Run: headless pygame with SDL's dummy video driver; simulated clock (each Clock.tick advances the game by its frame time, no real sleeping); random seed 0; keys injected as events and as key.get_pressed() state; mouse plan: one left click at the window centre at the start of phase 2, then a move to the lower-right quarter at the start of phase 3.
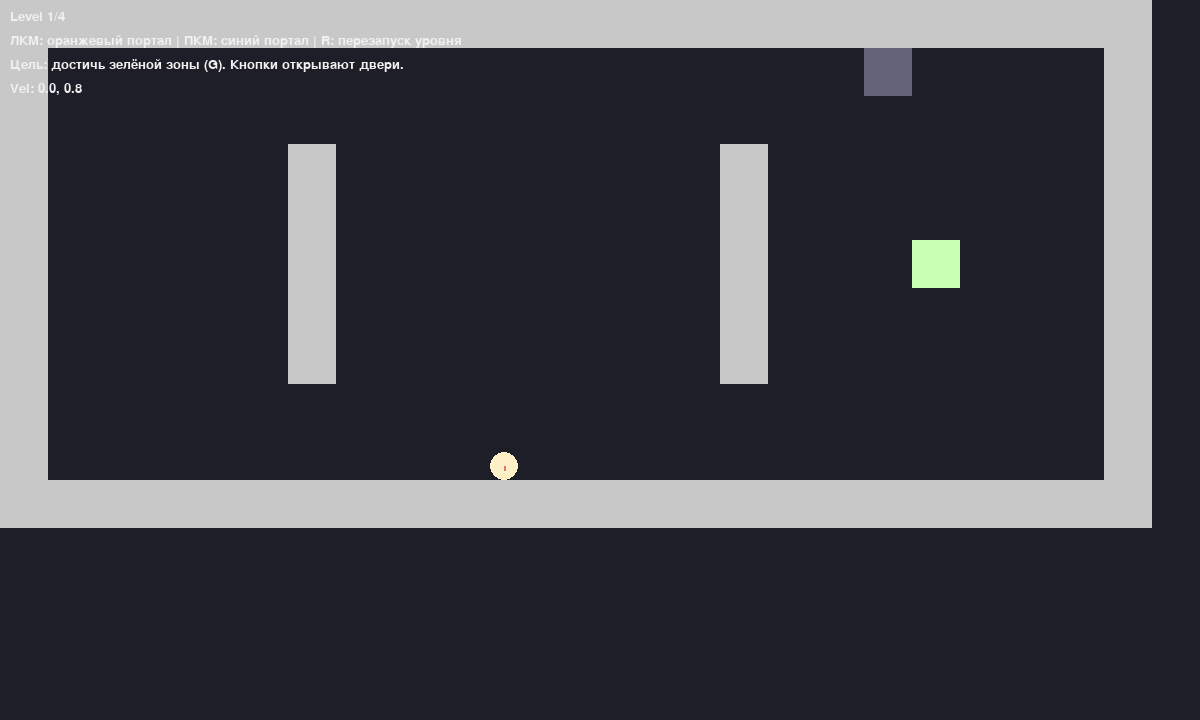
Frame 1 of 4 · flips 1–60 · no input
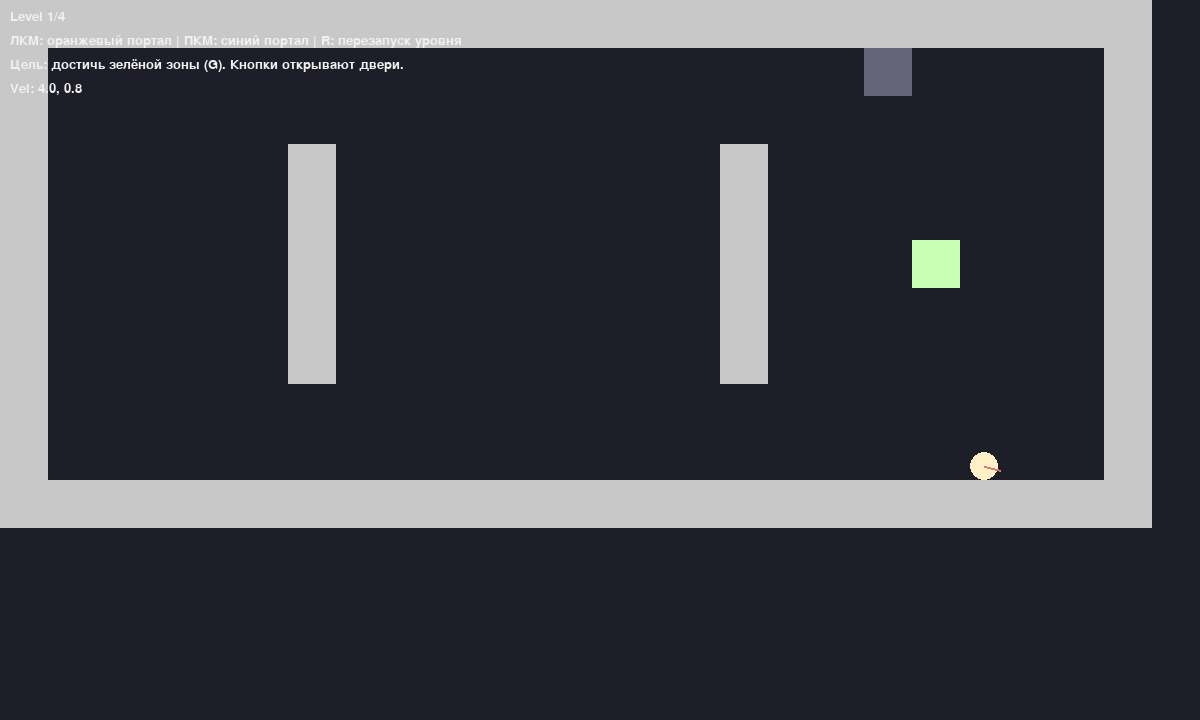
Frame 2 of 4 · flips 61–180 · clicked the window centre · tapped SPACE, RETURN · held RIGHT (→), D
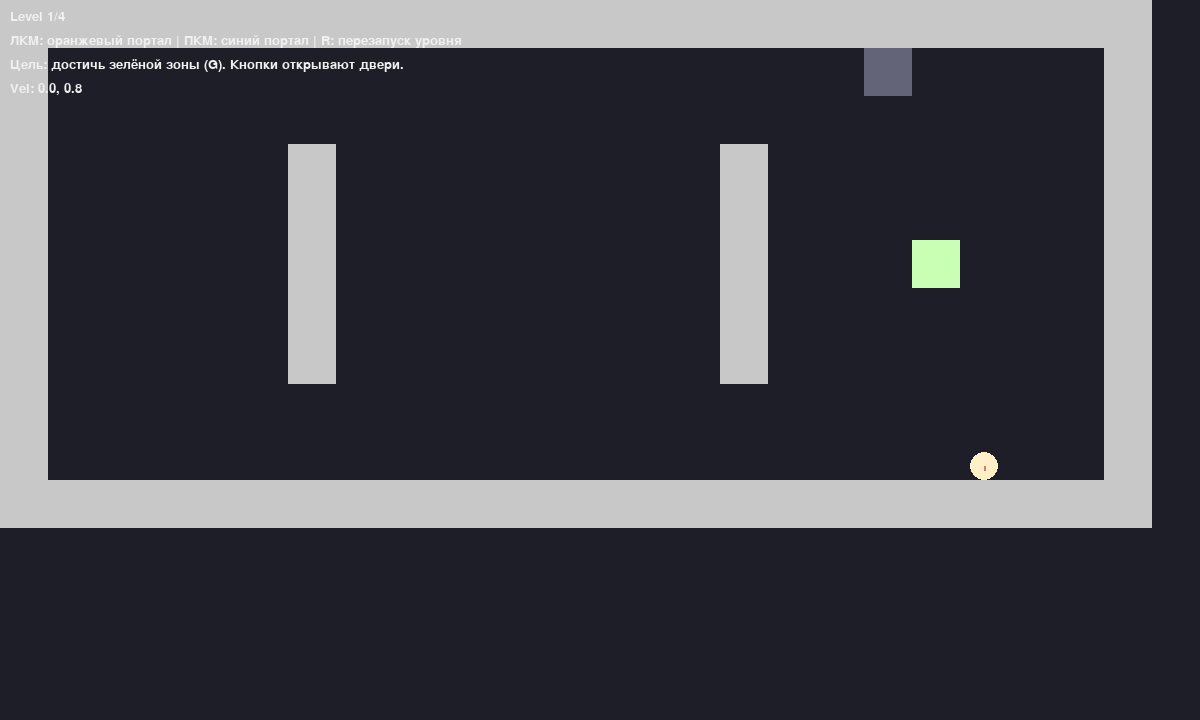
Frame 3 of 4 · flips 181–300 · moved the mouse to the lower-right quarter · held DOWN (↓), S
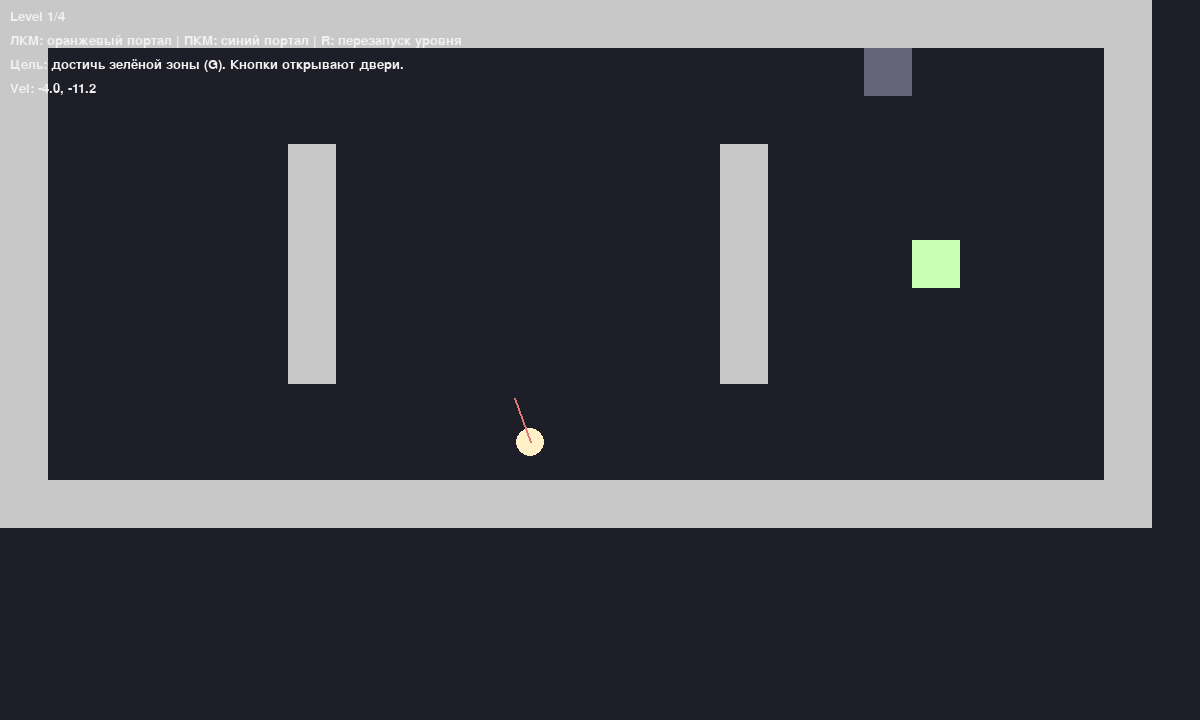
Frame 4 of 4 · flips 301–420 · held LEFT (←), A, UP (↑), W

The pygame program that drew these frames:

# portal_like.py
# Оригинальная игра, вдохновлённая Portal (но это не копия).
# Требуется: pygame
# pip install pygame
#
# Управление:
# - WASD / стрелки — движение
# - ЛКМ — выстрелить оранжевый портал
# - ПКМ — выстрелить синий портал
# - R — перезарядить уровень
# - Esc — выйти
#
# Цель: добраться до "G" (goal). Порталы помогают перемещаться, сохраняется скорость и направление,
# учитывается ориентация порталов. Уровни усложняются.

import pygame
import math
import sys
from collections import deque

pygame.init()
WIDTH, HEIGHT = 1200, 720
SCREEN = pygame.display.set_mode((WIDTH, HEIGHT))
CLOCK = pygame.time.Clock()
FONT = pygame.font.SysFont("Arial", 20)

TILE = 48  # размер тайла
GRAVITY = 0.8
PLAYER_RADIUS = 14
PLAYER_SPEED = 4.0
JUMP_SPEED = -12
MAX_FPS = 60

# Цвета
BG = (30, 30, 40)
WALL_COLOR = (200, 200, 200)
PLAYER_COLOR = (255, 240, 200)
PORTAL_ORANGE = (255, 140, 0)
PORTAL_BLUE = (80, 180, 255)
GOAL_COLOR = (200, 255, 180)
BUTTON_COLOR = (230, 120, 230)
DOOR_COLOR = (100, 100, 120)

# ---- Уровни (массив строк). Используй символы:
# W - стена, . - пусто, S - старт игрока, G - цель (exit)
# B - кнопка (будет открывать дверь D), D - дверь (старт закрыта)
# Можно создавать уникальные уровни по образцу.
LEVELS = [
    [
        "WWWWWWWWWWWWWWWWWWWWWWWW",
        "W.................D....W",
        "W......................W",
        "W.....W........W.......W",
        "W.....W........W.......W",
        "W.....W........W...G...W",
        "W.....W........W.......W",
        "W.....W........W.......W",
        "W......................W",
        "W.........S............W",
        "WWWWWWWWWWWWWWWWWWWWWWWW",
    ],
    [
        "WWWWWWWWWWWWWWWWWWWWWWWW",
        "W...W...............G..W",
        "W...W..WWWWWW........W.W",
        "W...W........W........W.W",
        "W...W........W........W.W",
        "W...W........W........W.W",
        "W...W........W........W.W",
        "W...W........W........W.W",
        "W..............B......W",
        "W.......S.............W",
        "WWWWWWWWWWWWWWWWWWWWWWWW",
    ],
    [
        "WWWWWWWWWWWWWWWWWWWWWWWW",
        "W......................W",
        "W..WWW......WWW........W",
        "W..W.GW....W...W.......W",
        "W..W..W....W...W.......W",
        "W..W..W....W...W.......W",
        "W..W..WWWWWW...W.......W",
        "W..W............W......W",
        "W..W..B.........W......W",
        "W.S.............W......W",
        "WWWWWWWWWWWWWWWWWWWWWWWW",
    ],
    [
        "WWWWWWWWWWWWWWWWWWWWWWWW",
        "W.............W........W",
        "W.............W...G....W",
        "W..WWW........W........W",
        "W..W.BW.......W........W",
        "W..W..W........W.......W",
        "W..W..W........W.......W",
        "W..W..WWWWWWWWWWW......W",
        "W......................W",
        "W.S...................W",
        "WWWWWWWWWWWWWWWWWWWWWWWW",
    ],
]

# Вспомогательные функции
def text(s, x, y, color=(240,240,240)):
    surf = FONT.render(s, True, color)
    SCREEN.blit(surf, (x,y))

def clamp(v, a, b):
    return max(a, min(b, v))

# Игровые сущности
class Level:
    def __init__(self, layout):
        self.layout = layout
        self.h = len(layout)
        self.w = len(layout[0])
        self.width_px = self.w * TILE
        self.height_px = self.h * TILE
        self.player_start = None
        self.goal_rect = None
        self.buttons = []  # (tilex,tiley,activated)
        self.doors = {}    # {(tilex,tiley): open_bool}
        self.parse()

    def parse(self):
        for y, row in enumerate(self.layout):
            for x, ch in enumerate(row):
                if ch == "S":
                    self.player_start = (x*TILE + TILE//2, y*TILE + TILE//2)
                elif ch == "G":
                    self.goal_rect = pygame.Rect(x*TILE, y*TILE, TILE, TILE)
                elif ch == "B":
                    self.buttons.append([x, y, False])
                elif ch == "D":
                    self.doors[(x,y)] = False

    def tile_at(self, tx, ty):
        if 0 <= ty < self.h and 0 <= tx < self.w:
            return self.layout[ty][tx]
        return "W"  # вне уровня считаем стеной

    def is_solid_at(self, tx, ty):
        ch = self.tile_at(tx,ty)
        if ch == "W": return True
        if ch == "D" and not self.doors.get((tx,ty), False): return True
        return False

    def draw(self, cam_rect):
        # отрисовка видимой части
        start_x = max(0, cam_rect.left // TILE)
        end_x = min(self.w, (cam_rect.right)//TILE + 1)
        start_y = max(0, cam_rect.top // TILE)
        end_y = min(self.h, (cam_rect.bottom)//TILE + 1)
        for y in range(start_y, end_y):
            for x in range(start_x, end_x):
                ch = self.tile_at(x,y)
                rect = pygame.Rect(x*TILE - cam_rect.left, y*TILE - cam_rect.top, TILE, TILE)
                if ch == "W":
                    pygame.draw.rect(SCREEN, WALL_COLOR, rect)
                elif ch == "G":
                    pygame.draw.rect(SCREEN, GOAL_COLOR, rect)
                elif ch == "B":
                    pygame.draw.rect(SCREEN, BUTTON_COLOR, rect)
                elif ch == "D":
                    open_state = self.doors.get((x,y), False)
                    color = (180,200,180) if open_state else DOOR_COLOR
                    pygame.draw.rect(SCREEN, color, rect)
                # else: пусто

    def update_buttons(self, player):
        # если игрок стоит на кнопке, активируем; кнопки открывают все двери in-level
        any_pressed = False
        px, py = player.pos
        for b in self.buttons:
            bx, by = b[0]*TILE + TILE//2, b[1]*TILE + TILE//2
            br = pygame.Rect(b[0]*TILE, b[1]*TILE, TILE, TILE)
            if br.collidepoint(px, py + PLAYER_RADIUS):  # немного учитываем вплотную
                b[2] = True
                any_pressed = True
            else:
                b[2] = False
        # Управление дверями: если нажата любая кнопка, открываем все двери
        for k in list(self.doors.keys()):
            self.doors[k] = any_pressed

class Player:
    def __init__(self, x,y):
        self.pos = [x, y]
        self.vel = [0.0, 0.0]
        self.on_ground = False
        self.last_teleport_time = -999
        self.teleport_cooldown = 0.12  # сек

    def rect(self):
        return pygame.Rect(self.pos[0]-PLAYER_RADIUS, self.pos[1]-PLAYER_RADIUS, PLAYER_RADIUS*2, PLAYER_RADIUS*2)

    def update(self, keys, level, dt):
        ax = 0
        if keys[pygame.K_a] or keys[pygame.K_LEFT]:
            ax = -PLAYER_SPEED
        if keys[pygame.K_d] or keys[pygame.K_RIGHT]:
            ax = PLAYER_SPEED
        # apply horizontal control (simple)
        self.vel[0] = ax

        # gravity
        self.vel[1] += GRAVITY

        # jump
        if (keys[pygame.K_w] or keys[pygame.K_UP] or keys[pygame.K_SPACE]) and self.on_ground:
            self.vel[1] = JUMP_SPEED
            self.on_ground = False

        # integrate
        self.pos[0] += self.vel[0]
        self.collide_h(level)
        self.pos[1] += self.vel[1]
        self.on_ground = False
        self.collide_v(level)

    def collide_h(self, level):
        r = self.rect()
        # check tiles overlapping horizontally
        tiles = self._tiles_touching(r)
        for tx,ty in tiles:
            if level.is_solid_at(tx,ty):
                rect = pygame.Rect(tx*TILE, ty*TILE, TILE, TILE)
                if r.colliderect(rect):
                    if self.vel[0] > 0:
                        self.pos[0] = rect.left - PLAYER_RADIUS
                    elif self.vel[0] < 0:
                        self.pos[0] = rect.right + PLAYER_RADIUS
                    self.vel[0] = 0
                    r = self.rect()

    def collide_v(self, level):
        r = self.rect()
        tiles = self._tiles_touching(r)
        for tx,ty in tiles:
            if level.is_solid_at(tx,ty):
                rect = pygame.Rect(tx*TILE, ty*TILE, TILE, TILE)
                if r.colliderect(rect):
                    if self.vel[1] > 0:
                        self.pos[1] = rect.top - PLAYER_RADIUS
                        self.on_ground = True
                    elif self.vel[1] < 0:
                        self.pos[1] = rect.bottom + PLAYER_RADIUS
                    self.vel[1] = 0
                    r = self.rect()

    def _tiles_touching(self, rect):
        left = max(0, int((rect.left)//TILE))
        right = int((rect.right)//TILE)
        top = max(0, int((rect.top)//TILE))
        bottom = int((rect.bottom)//TILE)
        coords = []
        for y in range(top, bottom+1):
            for x in range(left, right+1):
                coords.append((x,y))
        return coords

class Portal:
    def __init__(self):
        self.exists = False
        self.pos = (0,0)  # center in pixels
        self.normal = (0,-1)  # surface normal unit vector (which way portal faces)
        self.radius = 20
        self.color = PORTAL_ORANGE
        self.orientation = "up"  # 'up','down','left','right'

    def place(self, px, py, normal):
        self.exists = True
        self.pos = (px, py)
        self.normal = normal
        nx, ny = normal
        # determine orientation
        if abs(nx) > abs(ny):
            self.orientation = "left" if nx < 0 else "right"
        else:
            self.orientation = "up" if ny < 0 else "down"

    def draw(self, cam_rect):
        if not self.exists: return
        x = int(self.pos[0] - cam_rect.left)
        y = int(self.pos[1] - cam_rect.top)
        pygame.draw.circle(SCREEN, (0,0,0), (x,y), self.radius+6)  # outline dark
        pygame.draw.circle(SCREEN, self.color, (x,y), self.radius)
        # draw normal indicator
        nx, ny = self.normal
        pygame.draw.line(SCREEN, (0,0,0), (x,y), (x+int(nx*20), y+int(ny*20)), 3)

# Raycast для определения первой стены, куда попал выстрел
def raycast_to_wall(level, start, end):
    # шаговая проверка вдоль луча (DDA-like)
    sx, sy = start
    ex, ey = end
    dx = ex - sx
    dy = ey - sy
    dist = math.hypot(dx, dy)
    if dist == 0:
        return None
    steps = int(dist / 4) + 1
    for i in range(1, steps+1):
        t = i/steps
        x = sx + dx * t
        y = sy + dy * t
        tx = int(x // TILE)
        ty = int(y // TILE)
        if level.is_solid_at(tx,ty):
            # определим нормаль поверхности: посмотрим где ближе центр тайла
            center_x = tx*TILE + TILE/2
            center_y = ty*TILE + TILE/2
            dx_c = x - center_x
            dy_c = y - center_y
            # выбираем сторону по наибольшему абсолютному смещению
            if abs(dx_c) > abs(dy_c):
                # left or right side hit
                if dx_c > 0:
                    normal = (1,0)   # hit right half -> normal points right
                    hit_x = tx*TILE + TILE
                    hit_y = y
                else:
                    normal = (-1,0)
                    hit_x = tx*TILE
                    hit_y = y
            else:
                if dy_c > 0:
                    normal = (0,1)
                    hit_x = x
                    hit_y = ty*TILE + TILE
                else:
                    normal = (0,-1)
                    hit_x = x
                    hit_y = ty*TILE
            return (hit_x, hit_y, normal)
    return None

# Телепортация через порталы
def teleport_if_needed(player, portal_a, portal_b, t_now):
    if not portal_a.exists or not portal_b.exists:
        return
    pr = player.rect()
    # проверяем вход в оранжевый портал
    for src, dst in [(portal_a, portal_b), (portal_b, portal_a)]:
        if not src.exists or not dst.exists:
            continue
        sx, sy = src.pos
        dx = player.pos[0] - sx
        dy = player.pos[1] - sy
        # попадание по кругу
        if dx*dx + dy*dy <= (src.radius+PLAYER_RADIUS-2)**2:
            # cooldown чтобы не застрять в бесконечной телепортации
            if t_now - player.last_teleport_time < player.teleport_cooldown:
                return
            # compute local vector relative to source portal coordinate frame
            # хотим перенести положение относительно портала и повернуть по ориентации
            s_norm = src.normal
            d_norm = dst.normal
            # углы
            ang_s = math.atan2(s_norm[1], s_norm[0])
            ang_d = math.atan2(d_norm[1], d_norm[0])
            # угол для поворота вектора и скорости
            rotate = ang_d - ang_s + math.pi  # +pi потому что нормали указывают "наружу"
            # локальная позиция в полярных координатах от центра src
            relx = player.pos[0] - sx
            rely = player.pos[1] - sy
            # rotate position
            cosr = math.cos(rotate)
            sinr = math.sin(rotate)
            newx = relx * cosr - rely * sinr
            newy = relx * sinr + rely * cosr
            # новый мир. центр dst + rotated offset
            player.pos[0] = dst.pos[0] + newx
            player.pos[1] = dst.pos[1] + newy
            # rotate velocity similarly
            vx, vy = player.vel
            nvx = vx * cosr - vy * sinr
            nvy = vx * sinr + vy * cosr
            player.vel[0] = nvx
            player.vel[1] = nvy
            # небольшое смещение наружу вдоль нормали dst, чтобы не застрять внутри портала
            player.pos[0] += dst.normal[0] * (PLAYER_RADIUS + 3)
            player.pos[1] += dst.normal[1] * (PLAYER_RADIUS + 3)
            player.last_teleport_time = t_now
            return

# Камера: следует за игроком, с ограничением границ уровня
def compute_camera(level, player):
    cam_w, cam_h = WIDTH, HEIGHT
    x = int(player.pos[0] - cam_w/2)
    y = int(player.pos[1] - cam_h/2)
    x = clamp(x, 0, max(0, level.width_px - cam_w))
    y = clamp(y, 0, max(0, level.height_px - cam_h))
    return pygame.Rect(x,y,cam_w,cam_h)

# Основной игровой цикл по уровням
def run_game():
    level_idx = 0
    score = 0

    # создаём уровни-объекты
    levels = [Level(l) for l in LEVELS]

    while level_idx < len(levels):
        level = levels[level_idx]
        px, py = level.player_start if level.player_start else (TILE*2+TILE//2, TILE*2+TILE//2)
        player = Player(px, py)
        orange = Portal()
        orange.color = PORTAL_ORANGE
        blue = Portal()
        blue.color = PORTAL_BLUE
        running_level = True
        t_elapsed = 0.0

        while running_level:
            dt = CLOCK.tick(MAX_FPS) / 1000.0
            t_elapsed += dt
            for e in pygame.event.get():
                if e.type == pygame.QUIT:
                    pygame.quit()
                    sys.exit()
                elif e.type == pygame.KEYDOWN:
                    if e.key == pygame.K_ESCAPE:
                        pygame.quit()
                        sys.exit()
                    if e.key == pygame.K_r:
                        running_level = False  # перезагрузить уровень (внешний цикл оставит индекс тем же)
                elif e.type == pygame.MOUSEBUTTONDOWN:
                    mx, my = pygame.mouse.get_pos()
                    cam = compute_camera(level, player)
                    # преобразовать координаты мыши в мировые
                    world_mx = mx + cam.left
                    world_my = my + cam.top
                    start = (player.pos[0], player.pos[1])
                    res = raycast_to_wall(level, start, (world_mx, world_my))
                    if res:
                        hitx, hity, normal = res
                        # корректируем позицию чтобы портал находился на поверхности тайла, внутри границ
                        # place соответствующий портал
                        if e.button == 1:  # ЛКМ -> оранжевый
                            orange.place(hitx, hity, normal)
                        elif e.button == 3:  # ПКМ -> синий
                            blue.place(hitx, hity, normal)

            keys = pygame.key.get_pressed()
            player.update(keys, level, dt)
            # кнопки и двери
            level.update_buttons(player)
            # телепортация (проверка сейчас)
            teleport_if_needed(player, orange, blue, t_elapsed)

            # проверка достижения цели
            if level.goal_rect:
                if level.goal_rect.collidepoint(player.pos[0], player.pos[1]+PLAYER_RADIUS):
                    # пройден уровень
                    level_idx += 1
                    score += 1
                    running_level = False
                    break

            # простой check fall off map
            if player.pos[1] > level.height_px + 200:
                # перезапуск уровня
                running_level = False
                break

            # камера
            cam = compute_camera(level, player)

            # отрисовка
            SCREEN.fill(BG)
            level.draw(cam)

            # draw portals
            orange.draw(cam)
            blue.draw(cam)

            # draw player
            pygame.draw.circle(SCREEN, PLAYER_COLOR, (int(player.pos[0]-cam.left), int(player.pos[1]-cam.top)), PLAYER_RADIUS)
            # draw player velocity vector
            vx, vy = player.vel
            pvx = int(player.pos[0]-cam.left + vx*4)
            pvy = int(player.pos[1]-cam.top + vy*4)
            pygame.draw.line(SCREEN, (220,120,120), (int(player.pos[0]-cam.left), int(player.pos[1]-cam.top)), (pvx,pvy), 2)

            # draw buttons
            for b in level.buttons:
                bx, by = b[0]*TILE - cam.left, b[1]*TILE - cam.top
                pygame.draw.rect(SCREEN, BUTTON_COLOR if b[2] else (120,80,120), (bx, by, TILE, TILE))

            # HUD
            text(f"Level {level_idx+1}/{len(levels)}", 10, 10)
            text("ЛКМ: оранжевый портал | ПКМ: синий портал | R: перезапуск уровня", 10, 34)
            text("Цель: достичь зелёной зоны (G). Кнопки открывают двери.", 10, 58)
            text(f"Vel: {player.vel[0]:.1f}, {player.vel[1]:.1f}", 10, 82)

            pygame.display.flip()

    # все уровни пройдены
    finish_screen(score)

def finish_screen(score):
    while True:
        for e in pygame.event.get():
            if e.type == pygame.QUIT:
                pygame.quit()
                sys.exit()
            elif e.type == pygame.KEYDOWN:
                if e.key == pygame.K_ESCAPE:
                    pygame.quit()
                    sys.exit()
                elif e.key == pygame.K_r:
                    run_game()
                    return
        SCREEN.fill((10,10,40))
        text("Поздравляем! Все уровни пройдены.", WIDTH//2 - 200, HEIGHT//2 - 40)
        text(f"Счёт: {score}", WIDTH//2 - 20, HEIGHT//2)
        text("Нажми R чтобы сыграть заново, Esc — выйти.", WIDTH//2 - 200, HEIGHT//2 + 40)
        pygame.display.flip()
        CLOCK.tick(30)

if __name__ == "__main__":
    run_game()
